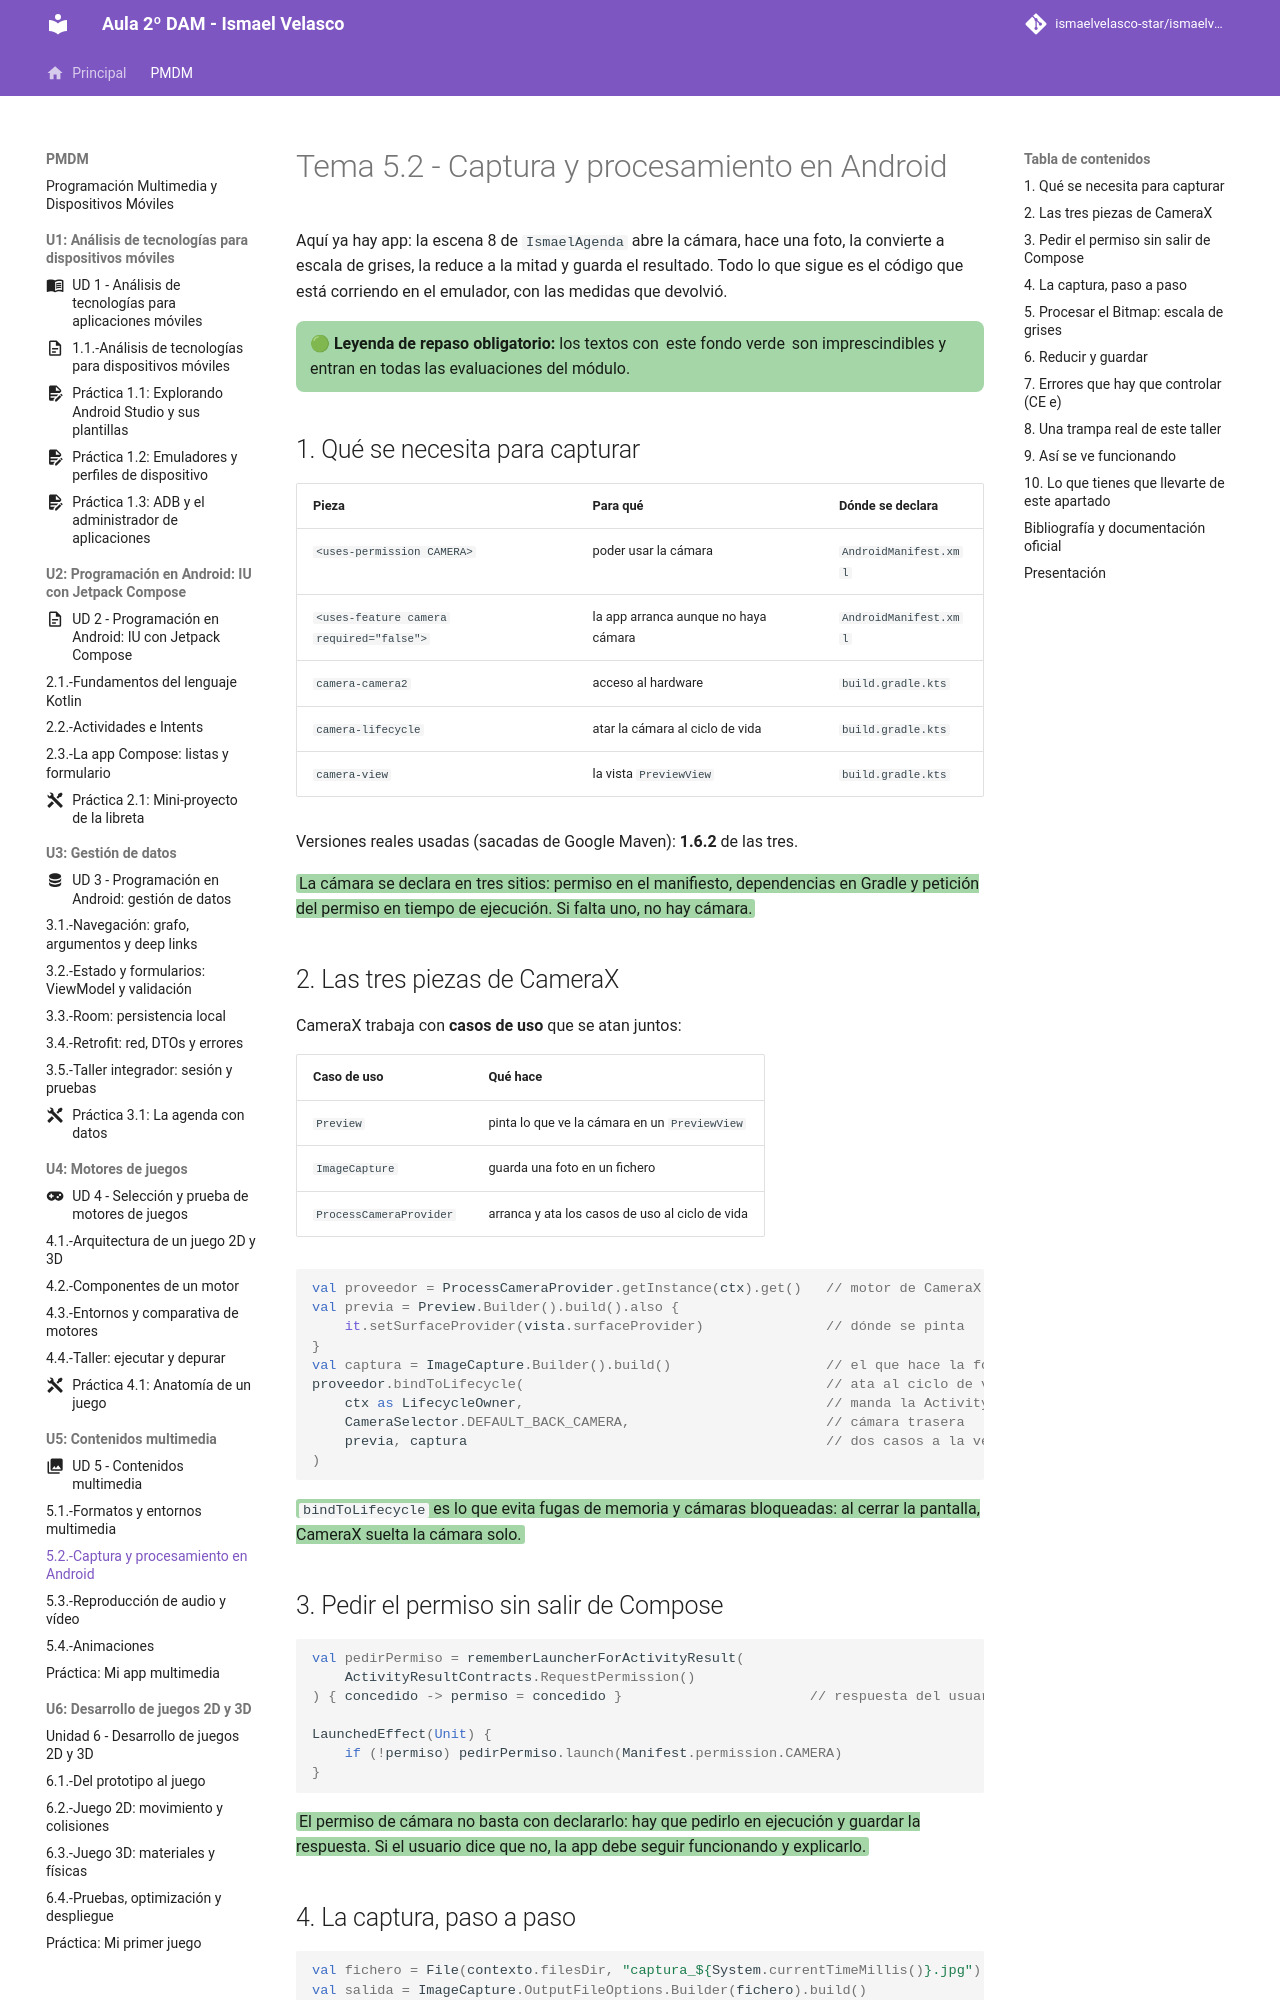

repository: IsmaelAndroid/ismaelvelasco-star.github.io · page: section1/u05/teoria/PMDM-U5.2.-CapturaYProcesamientoEnAndroid/index.html · generator: mkdocs

---
title: "Tema 5.2 - Captura y procesamiento en Android"
summary: "Permisos, CameraX, ImageCapture y procesado de Bitmap: capturar una foto, pasarla a escala de grises, reducirla y guardarla midiendo bytes reales."
series: "Programación de Dispositivos Móviles"
series_order: 5
section: "5. Contenidos multimedia"
author: Ismael Velasco
date: 2026-10-25
weight: 2
---
# Tema 5.2 - Captura y procesamiento en Android

Aquí ya hay app: la escena 8 de `IsmaelAgenda` abre la cámara, hace una foto, la convierte a escala de grises, la reduce a la mitad y guarda el resultado. Todo lo que sigue es el código que está corriendo en el emulador, con las medidas que devolvió.

<div style="background-color:#a5d6a7; border-radius:8px; padding:10px 14px; margin:14px 0;">
<strong>🟢 Leyenda de repaso obligatorio:</strong> los textos con <span style="background-color:#a5d6a7;padding:0 3px;border-radius:3px;">este fondo verde</span> son imprescindibles y entran en todas las evaluaciones del módulo.</div>

## 1. Qué se necesita para capturar

| Pieza | Para qué | Dónde se declara |
|---|---|---|
| `<uses-permission CAMERA>` | poder usar la cámara | `AndroidManifest.xml` |
| `<uses-feature camera required="false">` | la app arranca aunque no haya cámara | `AndroidManifest.xml` |
| `camera-camera2` | acceso al hardware | `build.gradle.kts` |
| `camera-lifecycle` | atar la cámara al ciclo de vida | `build.gradle.kts` |
| `camera-view` | la vista `PreviewView` | `build.gradle.kts` |

Versiones reales usadas (sacadas de Google Maven): **1.6.2** de las tres.

<span style="background-color:#a5d6a7;padding:0 3px;border-radius:3px;">La cámara se declara en tres sitios: permiso en el manifiesto, dependencias en Gradle y petición del permiso en tiempo de ejecución. Si falta uno, no hay cámara.</span>
